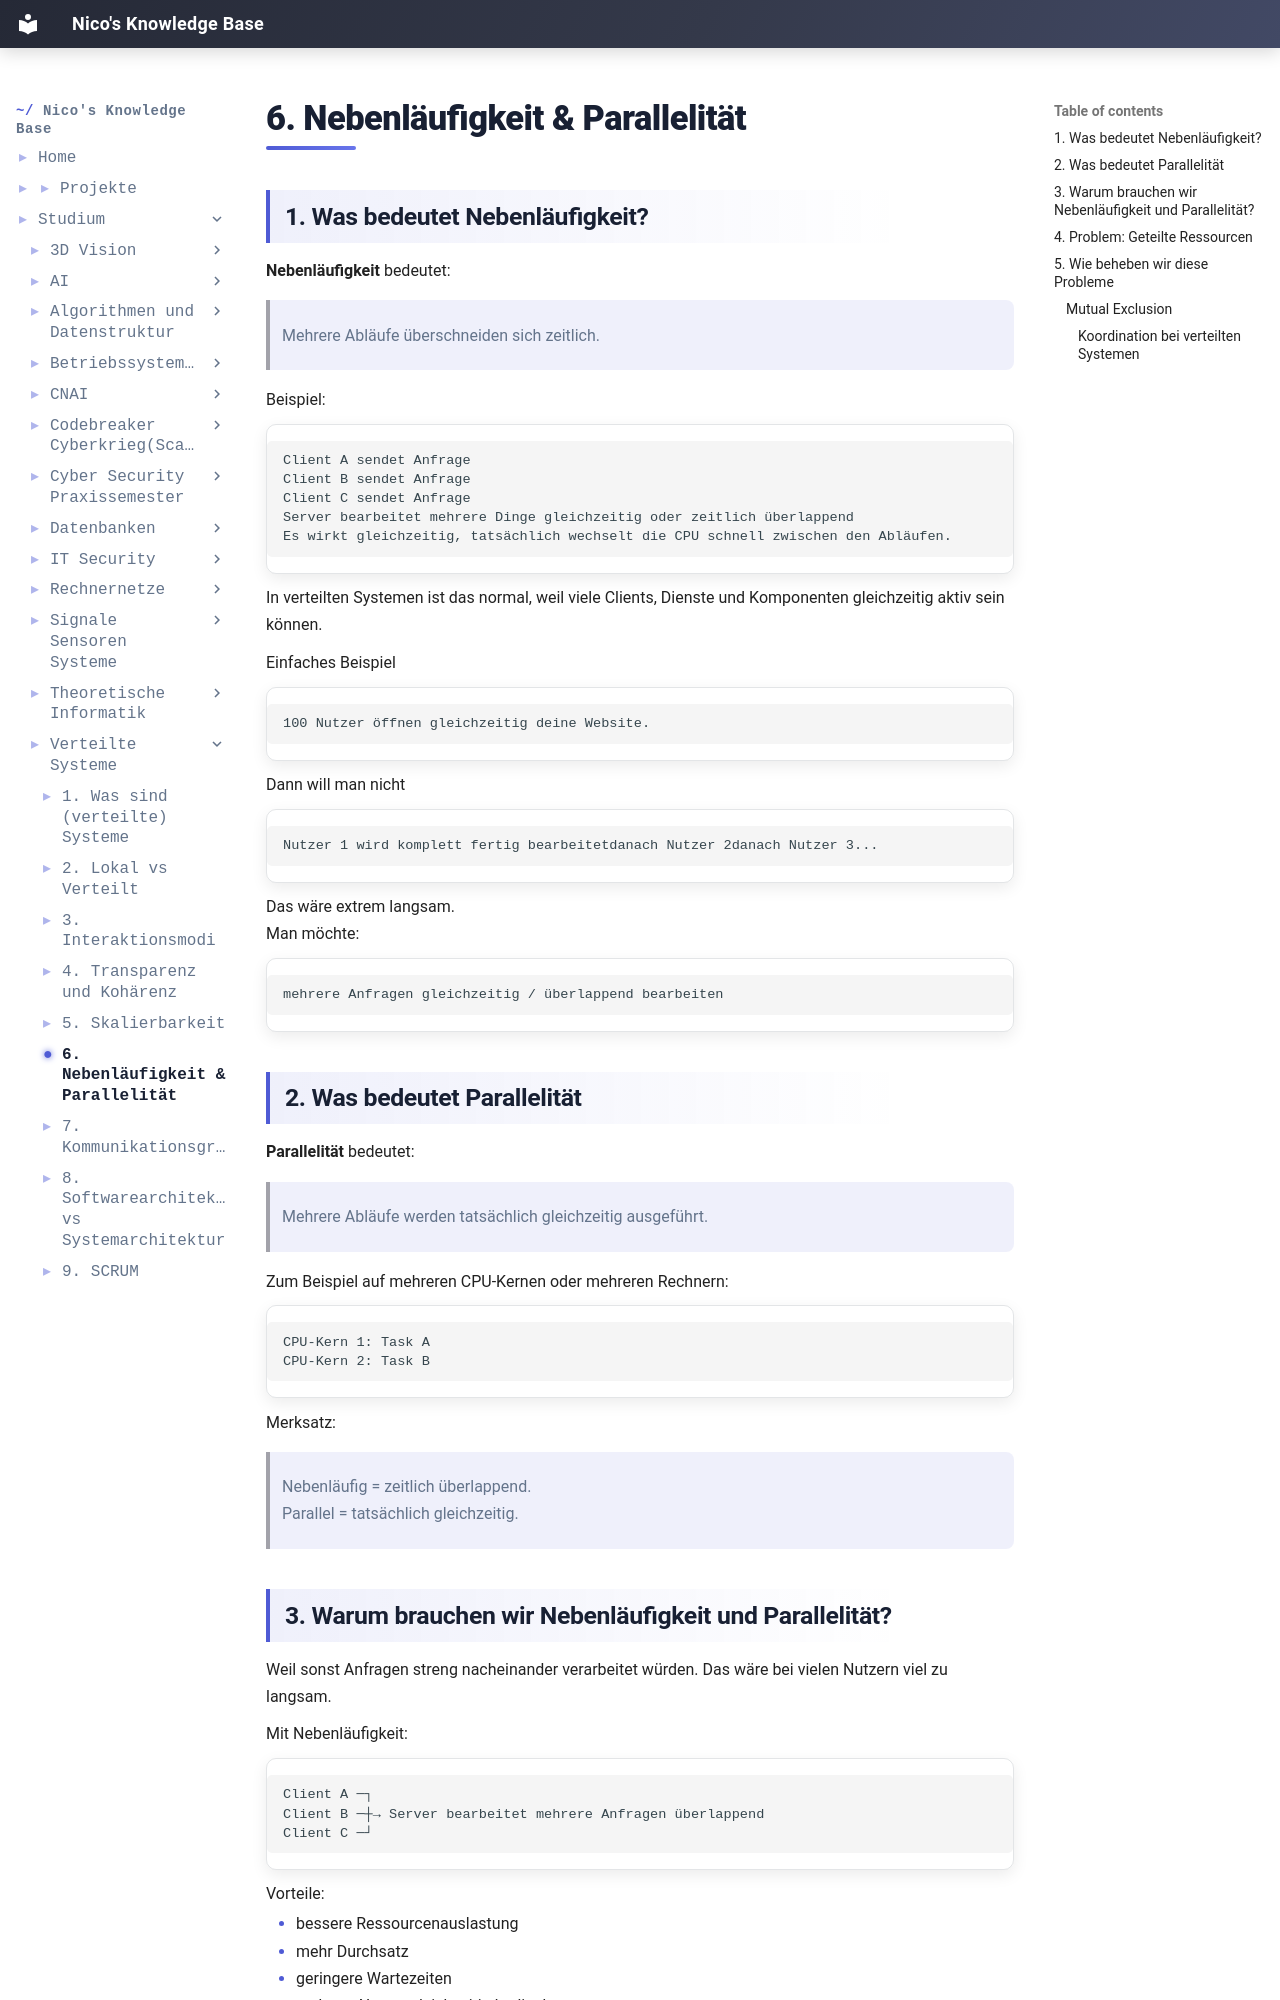

repository: IamNico42/portfolio · page: studium/Verteilte Systeme/6. Nebenläufigkeit & Parallelität/index.html · generator: mkdocs

---
created:
  - "{{date: DD-MM-YYYY}} {{time}}"
aliases:
  - "Course Code:"
  - Verteilte Systeme
tags:
  - Course/Verteilte-Systeme
  - Semester-6
  - Informatik
---
## 1. Was bedeutet Nebenläufigkeit?

**Nebenläufigkeit** bedeutet:

> Mehrere Abläufe überschneiden sich zeitlich.

Beispiel:
```
Client A sendet Anfrage
Client B sendet Anfrage
Client C sendet Anfrage
Server bearbeitet mehrere Dinge gleichzeitig oder zeitlich überlappend
Es wirkt gleichzeitig, tatsächlich wechselt die CPU schnell zwischen den Abläufen.
```

In verteilten Systemen ist das normal, weil viele Clients, Dienste und Komponenten gleichzeitig aktiv sein können.

Einfaches Beispiel
```
100 Nutzer öffnen gleichzeitig deine Website.
```

Dann will man nicht
```
Nutzer 1 wird komplett fertig bearbeitetdanach Nutzer 2danach Nutzer 3...
```

Das wäre extrem langsam.
Man möchte:
```
mehrere Anfragen gleichzeitig / überlappend bearbeiten
```


## 2. Was bedeutet Parallelität

**Parallelität** bedeutet:
> Mehrere Abläufe werden tatsächlich gleichzeitig ausgeführt.

Zum Beispiel auf mehreren CPU-Kernen oder mehreren Rechnern:

```
CPU-Kern 1: Task A
CPU-Kern 2: Task B
```

Merksatz:
> Nebenläufig = zeitlich überlappend.  
> Parallel = tatsächlich gleichzeitig.


## 3. Warum brauchen wir Nebenläufigkeit und Parallelität?

Weil sonst Anfragen streng nacheinander verarbeitet würden. Das wäre bei vielen Nutzern viel zu langsam.

Mit Nebenläufigkeit:
```
Client A ─┐
Client B ─┼→ Server bearbeitet mehrere Anfragen überlappend
Client C ─┘
```

Vorteile:

- bessere Ressourcenauslastung
- mehr Durchsatz
- geringere Wartezeiten
- mehrere Nutzer gleichzeitig bedienbar
- Verteilung auf mehrere Rechner nutzbar
